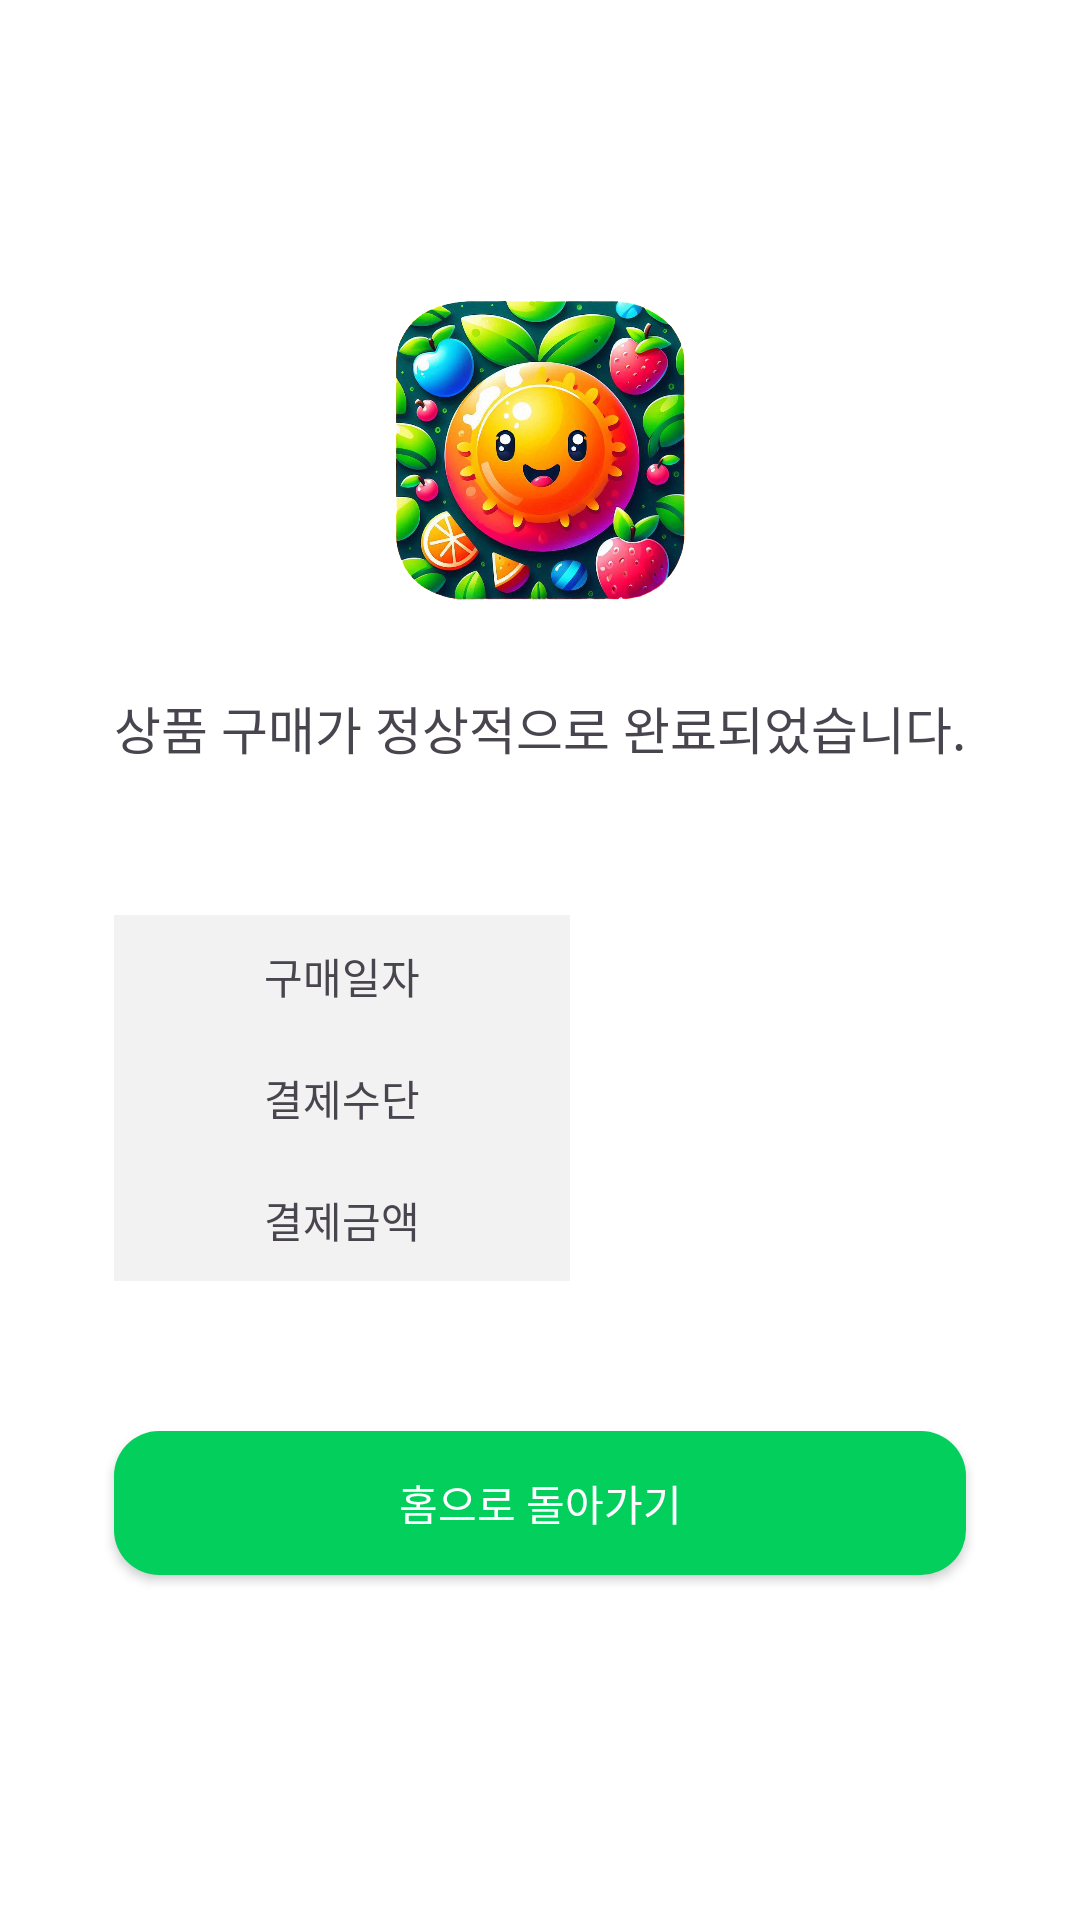

Here is an Android app screen rendered from its layout file. Give the layout XML and the strings, colors and styles it references.
<!-- AndroidManifest.xml: application theme Theme.FruMe -->
<!-- res/layout/fragment_user_payment_done.xml -->
<?xml version="1.0" encoding="utf-8"?>
<androidx.constraintlayout.widget.ConstraintLayout xmlns:android="http://schemas.android.com/apk/res/android"
	xmlns:app="http://schemas.android.com/apk/res-auto"
	xmlns:tools="http://schemas.android.com/tools"
	android:layout_width="match_parent"
	android:layout_height="match_parent"
	tools:context=".fragment.user_fragment.user_payment.UserPaymentDoneFragment">

	<com.google.android.material.imageview.ShapeableImageView
		android:id="@+id/iv_image"
		android:layout_width="100dp"
		android:layout_height="100dp"
		android:layout_marginTop="100dp"
		android:src="@drawable/img_fruit"
		app:layout_constraintEnd_toEndOf="parent"
		app:layout_constraintStart_toStartOf="parent"
		app:layout_constraintTop_toTopOf="parent" />

	<TextView
		android:id="@+id/tv_done"
		style="@style/AppText5.S17"
		android:layout_width="wrap_content"
		android:layout_height="wrap_content"
		android:layout_marginTop="30dp"
		android:text="상품 구매가 정상적으로 완료되었습니다."
		app:layout_constraintEnd_toEndOf="parent"
		app:layout_constraintStart_toStartOf="parent"
		app:layout_constraintTop_toBottomOf="@id/iv_image" />

	<View
		android:id="@+id/view_date"
		android:layout_width="0dp"
		android:layout_height="0dp"
		android:background="@color/gray5"
		app:layout_constraintBottom_toBottomOf="@id/tv_date_label"
		app:layout_constraintEnd_toEndOf="@id/tv_date_label"
		app:layout_constraintStart_toStartOf="@id/tv_date_label"
		app:layout_constraintTop_toTopOf="@id/tv_date_label" />

	<TextView
		android:id="@+id/tv_date_label"
		style="@style/AppText2.S14"
		android:layout_width="wrap_content"
		android:layout_height="wrap_content"
		android:layout_marginTop="50dp"
		android:paddingHorizontal="50dp"
		android:paddingVertical="10dp"
		android:text="구매일자"
		app:layout_constraintStart_toStartOf="@id/tv_done"
		app:layout_constraintTop_toBottomOf="@id/tv_done" />

	<View
		android:id="@+id/view_payment"
		android:layout_width="0dp"
		android:layout_height="0dp"
		android:background="@color/gray5"
		app:layout_constraintBottom_toBottomOf="@id/tv_payment_label"
		app:layout_constraintEnd_toEndOf="@id/tv_payment_label"
		app:layout_constraintStart_toStartOf="@id/tv_payment_label"
		app:layout_constraintTop_toTopOf="@id/tv_payment_label" />

	<TextView
		android:id="@+id/tv_payment_label"
		style="@style/AppText2.S14"
		android:layout_width="wrap_content"
		android:layout_height="wrap_content"
		android:paddingHorizontal="50dp"
		android:paddingVertical="10dp"
		android:text="결제수단"
		app:layout_constraintStart_toStartOf="@id/tv_done"
		app:layout_constraintTop_toBottomOf="@id/tv_date_label" />

	<View
		android:id="@+id/view_price"
		android:layout_width="0dp"
		android:layout_height="0dp"
		android:background="@color/gray5"
		app:layout_constraintBottom_toBottomOf="@id/tv_price_label"
		app:layout_constraintEnd_toEndOf="@id/tv_price_label"
		app:layout_constraintStart_toStartOf="@id/tv_price_label"
		app:layout_constraintTop_toTopOf="@id/tv_price_label" />

	<TextView
		android:id="@+id/tv_price_label"
		style="@style/AppText2.S14"
		android:layout_width="wrap_content"
		android:layout_height="wrap_content"
		android:paddingHorizontal="50dp"
		android:paddingVertical="10dp"
		android:text="결제금액"
		app:layout_constraintStart_toStartOf="@id/tv_done"
		app:layout_constraintTop_toBottomOf="@id/tv_payment_label" />

	<TextView
		android:id="@+id/tv_date"
		style="@style/AppText2.S14"
		android:layout_width="wrap_content"
		android:layout_height="wrap_content"
		app:layout_constraintBottom_toBottomOf="@id/view_date"
		app:layout_constraintEnd_toEndOf="parent"
		app:layout_constraintStart_toEndOf="@id/view_date"
		app:layout_constraintTop_toTopOf="@id/view_date"
		tools:text="1000" />

	<TextView
		android:id="@+id/tv_payment"
		style="@style/AppText2.S14"
		android:layout_width="wrap_content"
		android:layout_height="wrap_content"
		app:layout_constraintBottom_toBottomOf="@id/view_payment"
		app:layout_constraintEnd_toEndOf="parent"
		app:layout_constraintStart_toEndOf="@id/view_payment"
		app:layout_constraintTop_toTopOf="@id/view_payment"
		tools:text="신용카드" />

	<TextView
		android:id="@+id/tv_price"
		style="@style/AppText2.S14"
		android:layout_width="wrap_content"
		android:layout_height="wrap_content"
		app:layout_constraintBottom_toBottomOf="@id/view_price"
		app:layout_constraintEnd_toEndOf="parent"
		app:layout_constraintStart_toEndOf="@id/view_price"
		app:layout_constraintTop_toTopOf="@id/view_price"
		tools:text="1000" />

	<androidx.appcompat.widget.AppCompatButton
		android:id="@+id/btn_done"
		style="@style/CustomButtonStyle"
		android:layout_width="0dp"
		android:layout_height="wrap_content"
		android:layout_marginTop="50dp"
		android:text="홈으로 돌아가기"
		app:layout_constraintEnd_toEndOf="@id/tv_done"
		app:layout_constraintStart_toStartOf="@id/tv_done"
		app:layout_constraintTop_toBottomOf="@id/view_price" />

</androidx.constraintlayout.widget.ConstraintLayout>
<!-- resources referenced by this layout -->
<resources>
  <color name="gray5">#f2f2f2</color>
  <!-- drawable img_fruit: png bitmap (drawable, 703054 bytes) -->
  <style name="AppText5.S17">
  		<item name="android:textSize">17sp</item>
  	</style>
  <style name="CustomButtonStyle" parent="Widget.AppCompat.Button">
  		
  		<item name="android:background">@drawable/btn_background</item>
  		
  		<item name="android:textColor">@color/btn_text_selector</item>
  		
  		<item name="android:textAppearance">@style/AppText4.S14</item>
  	</style>
  <style name="Theme.FruMe" parent="Base.Theme.FruMe" />
  <!-- drawable btn_background (drawable) -->
  <selector xmlns:android="http://schemas.android.com/apk/res/android">
  	
  	<item android:state_pressed="true">
  		<shape android:shape="rectangle">
  			<solid android:color="@color/green10"/> 
  			<corners android:radius="15dp" />
  		</shape>
  	</item>
  	
  	<item android:state_enabled="true">
  		<shape android:shape="rectangle">
  			<solid android:color="@color/green100"/> 
  			<corners android:radius="15dp" />
  		</shape>
  	</item>
  	
  	<item android:state_enabled="false">
  		<shape android:shape="rectangle">
  			<solid android:color="@color/gray10"/> 
  			<corners android:radius="15dp" />
  		</shape>
  	</item>
  </selector>
  <style name="AppText4.S14">
  		<item name="android:textSize">14sp</item>
  	</style>
  <style name="Base.Theme.FruMe" parent="Theme.Material3.DayNight.NoActionBar">
          
          
          <item name="colorPrimary">@color/green100</item>
          <item name="colorOnPrimary">@color/white</item>
          <item name="android:colorBackground">@color/white</item>
      </style>
  <color name="green10">#E7FFEB</color>
  <color name="green100">#03CF5D</color>
  <color name="gray10">#d9d9d9</color>
  <color name="white">#FFFFFFFF</color>
</resources>
